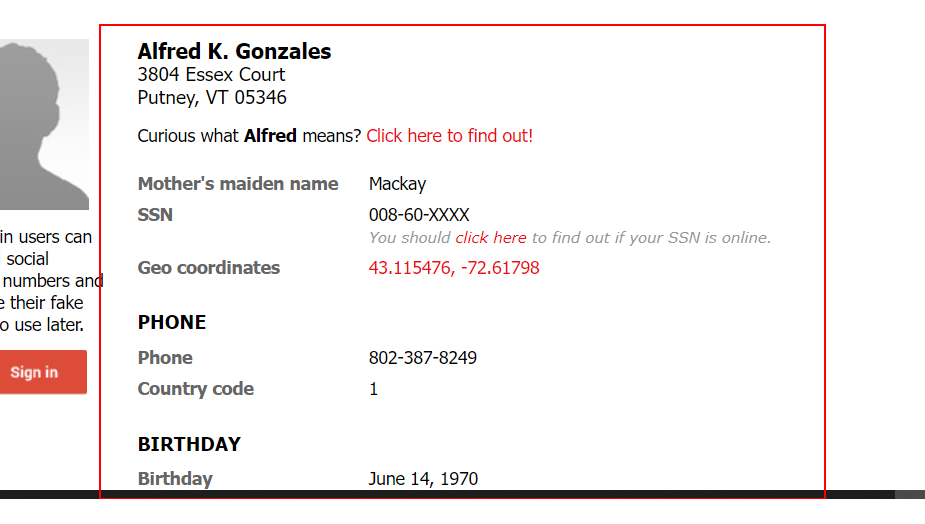
Task: Robotic Enterprise Framework
Workflow: FakeNameGenerator_GetPersonInfo

Step 1 [try]: find the element in window 'Generate a Random Name - {0}, American, {1} - Fake Name Generator' (chrome.exe)

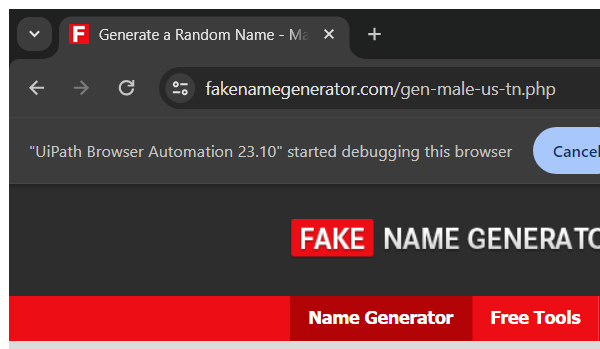
Step 2 [try]: Attach Browser 'chrome.exe Generate' in window 'Generate a Random Name -*' (chrome.exe)

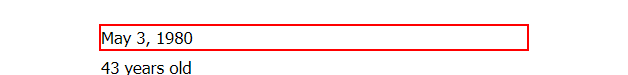
Step 3 [try]: get-text from the dd

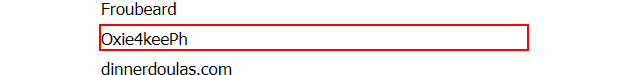
Step 4: get-text from the dd

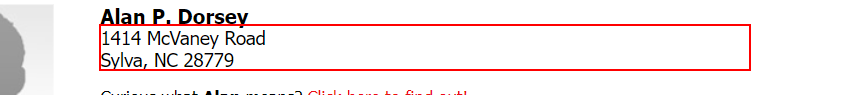
Step 5: get-text from the element

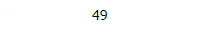
Step 6: get-text from the dd

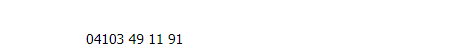
Step 7: get-text from the dd

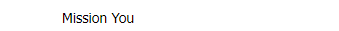
Step 8: get-text from the dd

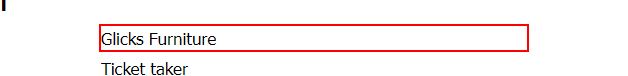
Step 9: get-text from the dd

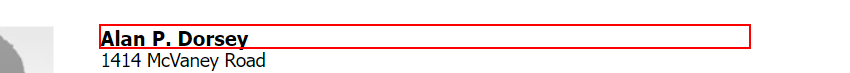
Step 10: get-text from the heading

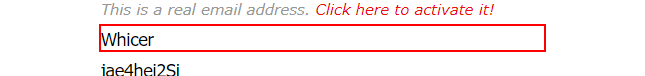
Step 11: get-text from the dd

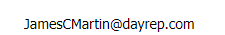
Step 12: get-text from the dd